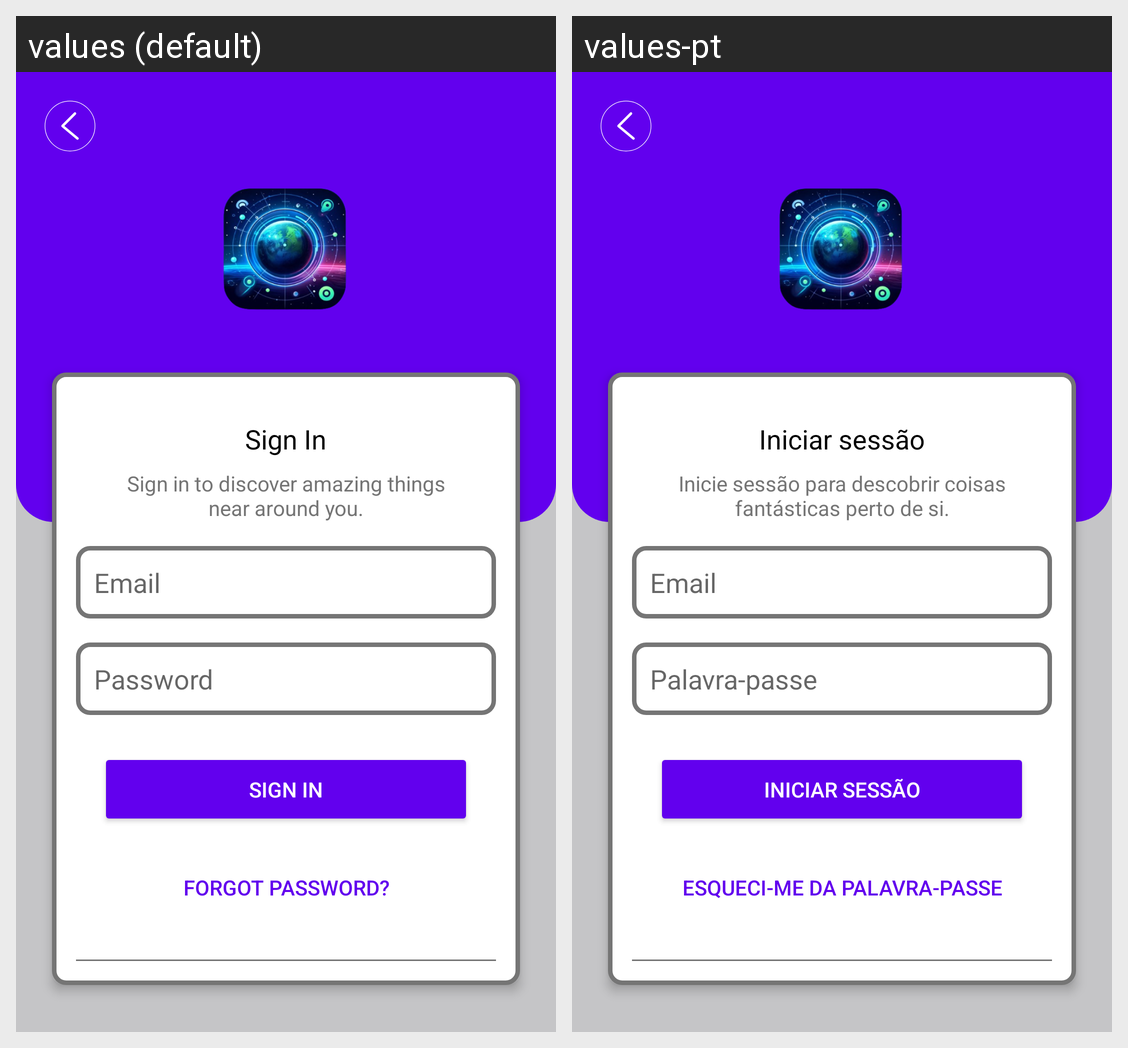

Translations of the strings shown on this Android screen, per locale in the grid:
Android screen res/layout/activity_login.xml rendered under 2 locales, left to right: values (default), values-pt. Device: Nexus 5 (rendered at 1080×1920; each locale shown at half size, 540×960, under a caption strip naming it); theme Theme.AppCompat.
Strings drawn on this screen, with the default value and each locale's value (text and hints the layout hard-codes, and strings that could not be matched under every locale, appear in the picture but are not listed):

sign_in
  values: Sign In
  values-pt: Iniciar sessão

sign_in_description
  values: Sign in to discover amazing things near around you.
  values-pt: Inicie sessão para descobrir coisas fantásticas perto de si.

email
  values: Email
  values-pt: Email

password
  values: Password
  values-pt: Palavra-passe

forgot_password
  values: Forgot Password?
  values-pt: Esqueci-me da palavra-passe
